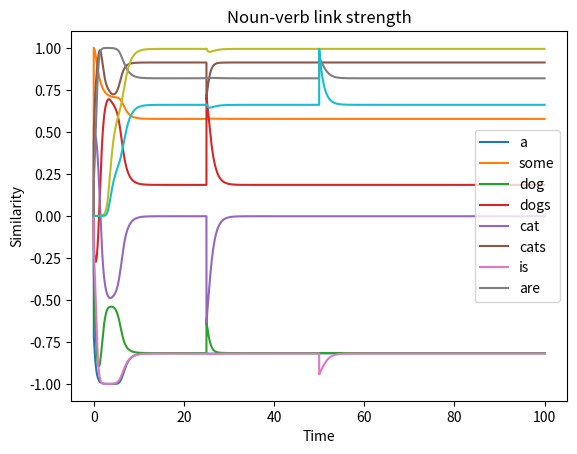

Reproduce this figure in Python.
# -*- coding: utf-8 -*-
"""
Created on Fri Mar  3 08:30:12 2017

@author: garrettsmith

General equations:
    da/dt = -a + f(Wa + I)
    I = link_strength * features_to_match

features_to_match is the vector of features from the treelet at the other end
of the link. Thus, feature passing is implemented as a term in the net
input to the unit, along with the recurrent dynamics (recurrent matrix W,
within-treelet activations a) 

Next Steps:
    1. De-kludgify: re-implement using objects to organize all of the elements
       involved, esp. matching up features across treelets.
    2. Extend noun treelet with PP modifier (and create PP class)
    
Considerations:
    1. How is it handling less than optimal inputs? What states does it end
       up in?
    2. Relatedly, can I define a harmony/energy function for the whole system?
    3. What initial conditions, time constants, etc., make functional parsing
       possible?

Possible changes:
    1. Switch to sigmoid activation fn. (would necessitate rethinking 
       representation codings and recurrent weight matrices)
    2. Only do similarity calculations on relevant dimensions in a non-kludgy
       way...
"""

import numpy as np
import matplotlib.pyplot as plt


##### Defining utility functions #####
#def sig(x):
#    return 1 / (1 + np.exp(-x))

def scalar_proj(vec, pattern_mat):
    return (vec @ pattern_mat) / np.linalg.norm(pattern_mat, axis = 0)

def shepard_similarity(vec, pattern_mat):
    """Calculate the similarity s(x, y) = exp(-|x - y|**2) (Shepard, 1987)"""
    return np.exp(-np.linalg.norm(pattern_mat - vec)**2)

def cosine_similarity(vec, pattern_mat):
    """Calculate cosine similarity between a vector and each column in a 
    matrix. Thus, each pattern should be stored as column vectors in the
    matrix."""
    dot_prod = vec @ pattern_mat
    denom = np.linalg.norm(vec) * np.linalg.norm(pattern_mat, axis = 0)
    return dot_prod / denom

def plot_trajectories(tvec, similarity, labels=None):
    """Plots similarity trajectories."""
    for i in range(similarity.shape[1]):
        if labels is not None:
            plt.plot(tvec, similarity[:, i], label = '{}'.format(labels[i]))
        else:
            plt.plot(tvec, similarity[:, i])
    plt.xlabel('Time')
    plt.ylabel('Similarity')
    plt.legend()
    plt.title('Similarity')
    plt.show()

class Treelet(object):
    def __init__(self, nlex, ndependents, nlicensors, nmorph):
        self.nlex = nlex
        self.ndependents = ndependents
        self.nlicensors = nlicensors
        self.nmorph = nmorph
        self.state = np.zeros(nlex + ndependents + nlicensors + nmorph)
        self.nfeatures = len(self.state)
        self.idx_lex = np.arange(0, nlex)
        self.idx_dependent = np.arange(nlex, nlex + ndependents)
        self.idx_licensor = np.arange(nlex + ndependents, nlex + ndependents + nmorph)
        self.idx_morph = np.arange(nlex + ndependents + nmorph, len(self.state))
        
        self.W_rec = np.zeros((self.nfeatures, self.nfeatures))
        
    def set_state(self, vals):
        assert vals.shape == self.state.shape
        self.state = vals
        return self.state
    
    def set_recurrent_weights(self):
        #assert W.shape == self.W_rec.shape
        #self.W_rec = W
        #return self.W_rec
        W = np.zeros(self.W_rec.shape)
        W[np.ix_(self.idx_lex, self.idx_lex)] = -np.ones((self.nlex, self.nlex))
        W[np.ix_(self.idx_dependent, self.idx_dependent)] = -np.ones((self.ndependents, self.ndependents))
        W[np.ix_(self.idx_licensor, self.idx_licensor)] = -np.ones((self.nlicensors, self.nlicensors))
        W[np.ix_(self.idx_morph, self.idx_morph)] = -np.ones((self.nmorph, self.nmorph))
        np.fill_diagonal(W, 1)
        self.W_rec = W
        return self.W_rec
        
    def random_initial_state(self, noise_mag):
        noisy_init = np.random.uniform(-noise_mag, noise_mag, self.state.shape)
        self.set_state(noisy_init)

##### Setting up treelets #####
# Determiner treelet
# Dimensions: [+a, +some, dog, cat +sg, +pl]
det_patterns = np.array([[1, -1, 0, 0, 1, -1], # a
                         [-1, 1, 0, 0, 0, 0]]).T # some

# Setting weights by hand:
W_det = np.array([[1, -1, 0, 0, 1, -1],
                  [-1, 1, 0, 0, 0, 0],
                  [0, 0, 1, -1, 0, 0],
                  [0, 0, -1, 1, 0, 0],
                  [1, 0, 0, 0, 1, -1],
                  [-1, 0, 0, 0, -1, 1]])
# Hebbian/covariance matrix for weights
#W_det = (det_patterns @ det_patterns.T) / det_patterns.shape[1]
# Adding noise should eliminate spurious attractors: HKP 91,
# Crisanti & Sompolinsky 1987
#W_det += np.random.uniform(-0.01, 0.01, W_det.shape)
#np.fill_diagonal(W_det, 0)

#det_init = np.array([1, -1, 0, 0]) # activating phonology for 'a'
det_init = np.array([-1, 1, 0, 0, 0, 0]) # activating phonology for 'some'

# Noun treelet
# Dimensions: [+dog, +cat, +a, +some, +sg, +pl]
noun_patterns = np.array([[1, -1, 0, 0, 1, -1], # dog
                          [1, -1, -1, 0, -1, 1], # dogs
                          [-1, 1, 0, 0, 1, -1], # cat
                          [-1, 1, -1, 0, -1, 1]]).T # cats

# Setting weights by hand:
W_noun = np.array([[1, -1, 0, 0, 0, 0],
                   [-1, 1, 0, 0, 0, 0],
                   [0, 0, 1, -1, 1, -1],
                   [0, 0, -1, 1, 0, 0],
                   [0, 0, 1, 0, 1, -1],
                   [0, 0, -1, 0, -1, 1]])
#W_noun = (noun_patterns @ noun_patterns.T) / noun_patterns.shape[1]
#W_noun += np.random.uniform(-0.01, 0.01, W_noun.shape)
#np.fill_diagonal(W_noun, 0)
noun_init = np.random.uniform(-0.001, 0.001, noun_patterns[:,0].shape)

# Verb treelet: is, are, dog, cat, sg, pl
verb_patterns = np.array([[1, -1, 0, 0, 1, -1], # is
                          [-1, 1, 0, 0, -1, 1]]).T # are
W_verb = np.array([[1, -1, 0, 0, 1, -1],
                   [-1, 1, 0, 0, -1, 1],
                   [0, 0, 1, -1, 0, 0],
                   [0, 0, -1, 1, 0, 0],
                   [1, -1, 0, 0, 1, -1],
                   [-1, 1, 0, 0, -1, 1]])
verb_init = np.random.uniform(-0.001, 0.001, verb_patterns[:,0].shape)


##### Running the whole system #####
tstep = 0.01
tvec = np.arange(0.0, 100.0, tstep)
det_hist = np.zeros((len(det_init), len(tvec)))
noun_hist = np.zeros((len(noun_init), len(tvec)))
verb_hist = np.zeros((len(verb_init), len(tvec)))
det_hist[:,0] = det_init
noun_hist[:, 0] = noun_init
verb_hist[:, 0] = verb_init

det_sim = np.zeros((len(tvec), det_patterns.shape[1]))
noun_sim = np.zeros((len(tvec), noun_patterns.shape[1]))
verb_sim = np.zeros((len(tvec), verb_patterns.shape[1]))

link_dn = np.zeros(len(tvec))
link_nv = np.zeros(len(tvec))

for t in range(1, len(tvec)):    
    # Still kludge-y

    # Determiner treelet:
    # Noun representation is: dog, cat, a, some, sg., pl.
    # Det representation is:  a, some, dog, cat, sg., pl.
    input_from_n = np.zeros(det_init.shape)
    input_from_n[0:2,] = noun_hist[2:4, t-1]
    input_from_n[2:4,] = noun_hist[0:2, t-1]
    input_from_n[4:,] = noun_hist[4:, t-1]
    
    # Link strength between determiner and noun
    link_dn[t] = (det_hist[:, t-1] @ input_from_n) / len(det_hist[:, t-1])

    # Determiner dynamics:
    det_hist[:, t] = det_hist[:, t-1] + tstep * (-det_hist[:, t-1]
        + np.tanh(W_det @ det_hist[:, t-1] + link_dn[t] * input_from_n))

    # Calculating the similarity:
    det_sim[t,:] = cosine_similarity(det_hist[:, t], det_patterns)

    # Noun treelet
    input_from_det = np.zeros(noun_init.shape)
    input_from_det[0:2,] = det_hist[2:4, t-1]
    input_from_det[2:4,] = det_hist[0:2, t-1]
    input_from_det[4:,] = det_hist[4:, t-1]
    noun_hist[:, t] = noun_hist[:, t-1] + tstep * (-noun_hist[:, t-1] 
        + np.tanh(W_noun @ noun_hist[:, t-1] + link_dn[t] * input_from_det))
    noun_sim[t,:] = cosine_similarity(noun_hist[:, t], noun_patterns)
    
    # Verb treelet
    # Verb representation: is, are, dog, cat, sg., pl.
    # Noun representation is: dog, cat, a, some, sg., pl.
    input_to_verb = np.zeros(verb_init.shape)
    input_to_verb[2:4,] = noun_hist[0:2, t-1]
    input_to_verb[4:,] = noun_hist[4:, t-1]
    link_nv[t] = (verb_hist[:, t-1] @ input_to_verb) / len(verb_hist[:, t-1])
    verb_hist[:, t] = verb_hist[:, t-1] + tstep * (-verb_hist[:, t-1] 
        + np.tanh(W_verb @ verb_hist[:, t-1] + link_nv[t] * input_to_verb))
    verb_sim[t,:] = cosine_similarity(verb_hist[:, t], verb_patterns)
    
    # Introduce the noun at t = 250
    if t == 2500:
        noun_hist[:,t] += np.array([1, -1, 0, 0, -1, 1]) # phonology for 'dogs'
#        noun_hist[:,t] += np.array([1, -1, 0, 0, 1, -1]) # phonology for 'dog'

    # Introduce verb at t = 500
    if t == 5000:
        verb_hist[:,t] += np.array([-1, 1, 0, 0, -1, 1]) # phonology for 'are'
#        verb_hist[:,t] += np.array([1, -1, 0, 0, 1, -1]) # phonology for 'is'


##### Plotting #####
det_labels = ['a', 'some']
plot_trajectories(tvec, det_sim, det_labels)

noun_labels = ['dog', 'dogs', 'cat', 'cats']
plot_trajectories(tvec, noun_sim, noun_labels)

verb_labels = ['is', 'are']
plot_trajectories(tvec, verb_sim, verb_labels)

plt.plot(tvec, link_dn)
plt.title('Determiner-noun link strength')
plt.show()

plt.plot(tvec, link_nv)
plt.title('Noun-verb link strength')
plt.show()
